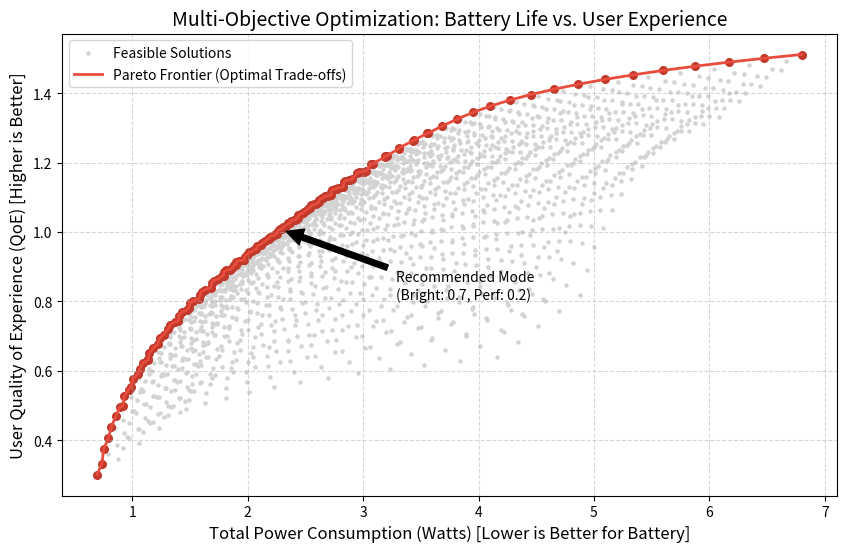

The script that saved this image:
import numpy as np
import matplotlib.pyplot as plt

# 1. 定义模型参数
# 权重系数 (基于前面的灵敏度分析结果设定)
w_screen = 2.0  # 屏幕功耗权重
w_perf = 3.5  # 性能功耗权重 (游戏时很高)
w_net = 0.8  # 网络功耗权重
p_base = 0.5  # 基础待机功耗

# 用户偏好权重 (Alpha, Beta, Gamma)
# 假设用户最看重屏幕可见度，其次是流畅度
u_screen_w = 0.5
u_perf_w = 0.3
u_net_w = 0.2

# 2. 生成决策空间 (网格搜索)
x_s = np.linspace(0.1, 1.0, 20)  # 亮度不能为0
x_p = np.linspace(0.1, 1.0, 20)
x_n = np.linspace(0.1, 1.0, 5)  # 网络只有几个档位

# 结果容器
points_power = []
points_qoe = []
configs = []

for s in x_s:
    for p in x_p:
        for n in x_n:
            # 目标函数 1: 功耗 (越低越好)
            # 假设物理规律: 亮度是指数功耗, 性能是平方功耗
            power = p_base + w_screen * (s ** 1.4) + w_perf * (p ** 2.0) + w_net * n

            # 目标函数 2: QoE (越高越好)
            # 使用对数函数模拟边际效用递减: 亮度从10%提道20%的感知提升 > 90%提道100%
            qoe = u_screen_w * np.log(1 + 5 * s) + \
                  u_perf_w * np.log(1 + 3 * p) + \
                  u_net_w * n

            points_power.append(power)
            points_qoe.append(qoe)
            configs.append((s, p, n))

# 3. 寻找 Pareto 前沿
# 简单的筛选算法：对于每个点，如果没有其他点“既比它功耗低又比它体验好”，它就是 Pareto 最优
pareto_power = []
pareto_qoe = []
pareto_configs = []

data = sorted(zip(points_power, points_qoe, configs))  # 按功耗排序
current_max_qoe = -1

for p, q, c in data:
    if q > current_max_qoe:
        pareto_power.append(p)
        pareto_qoe.append(q)
        pareto_configs.append(c)
        current_max_qoe = q

# 4. 绘图
plt.figure(figsize=(10, 6))

# 所有方案点 (灰色)
plt.scatter(points_power, points_qoe, c='lightgray', s=5, label='Feasible Solutions')

# Pareto 前沿 (红色)
plt.plot(pareto_power, pareto_qoe, c='#e74c3c', linewidth=2, label='Pareto Frontier (Optimal Trade-offs)')
plt.scatter(pareto_power, pareto_qoe, c='#c0392b', s=30)

# 标注推荐点 (Knee Point)
# 寻找斜率突变点，或者距离理想点最近的点
knee_idx = len(pareto_power) // 2
knee_p, knee_q = pareto_power[knee_idx], pareto_qoe[knee_idx]
knee_conf = pareto_configs[knee_idx]

plt.annotate(f'Recommended Mode\n(Bright: {knee_conf[0]:.1f}, Perf: {knee_conf[1]:.1f})',
             xy=(knee_p, knee_q), xytext=(knee_p + 1, knee_q - 0.2),
             arrowprops=dict(facecolor='black', shrink=0.05))

plt.title('Multi-Objective Optimization: Battery Life vs. User Experience', fontsize=14)
plt.xlabel('Total Power Consumption (Watts) [Lower is Better for Battery]', fontsize=12)
plt.ylabel('User Quality of Experience (QoE) [Higher is Better]', fontsize=12)
plt.grid(True, linestyle='--', alpha=0.5)
plt.legend()
plt.show()

print(f"推荐平衡点配置: 屏幕亮度={knee_conf[0]:.2f}, 性能释放={knee_conf[1]:.2f}, 网络={knee_conf[2]:.2f}")
